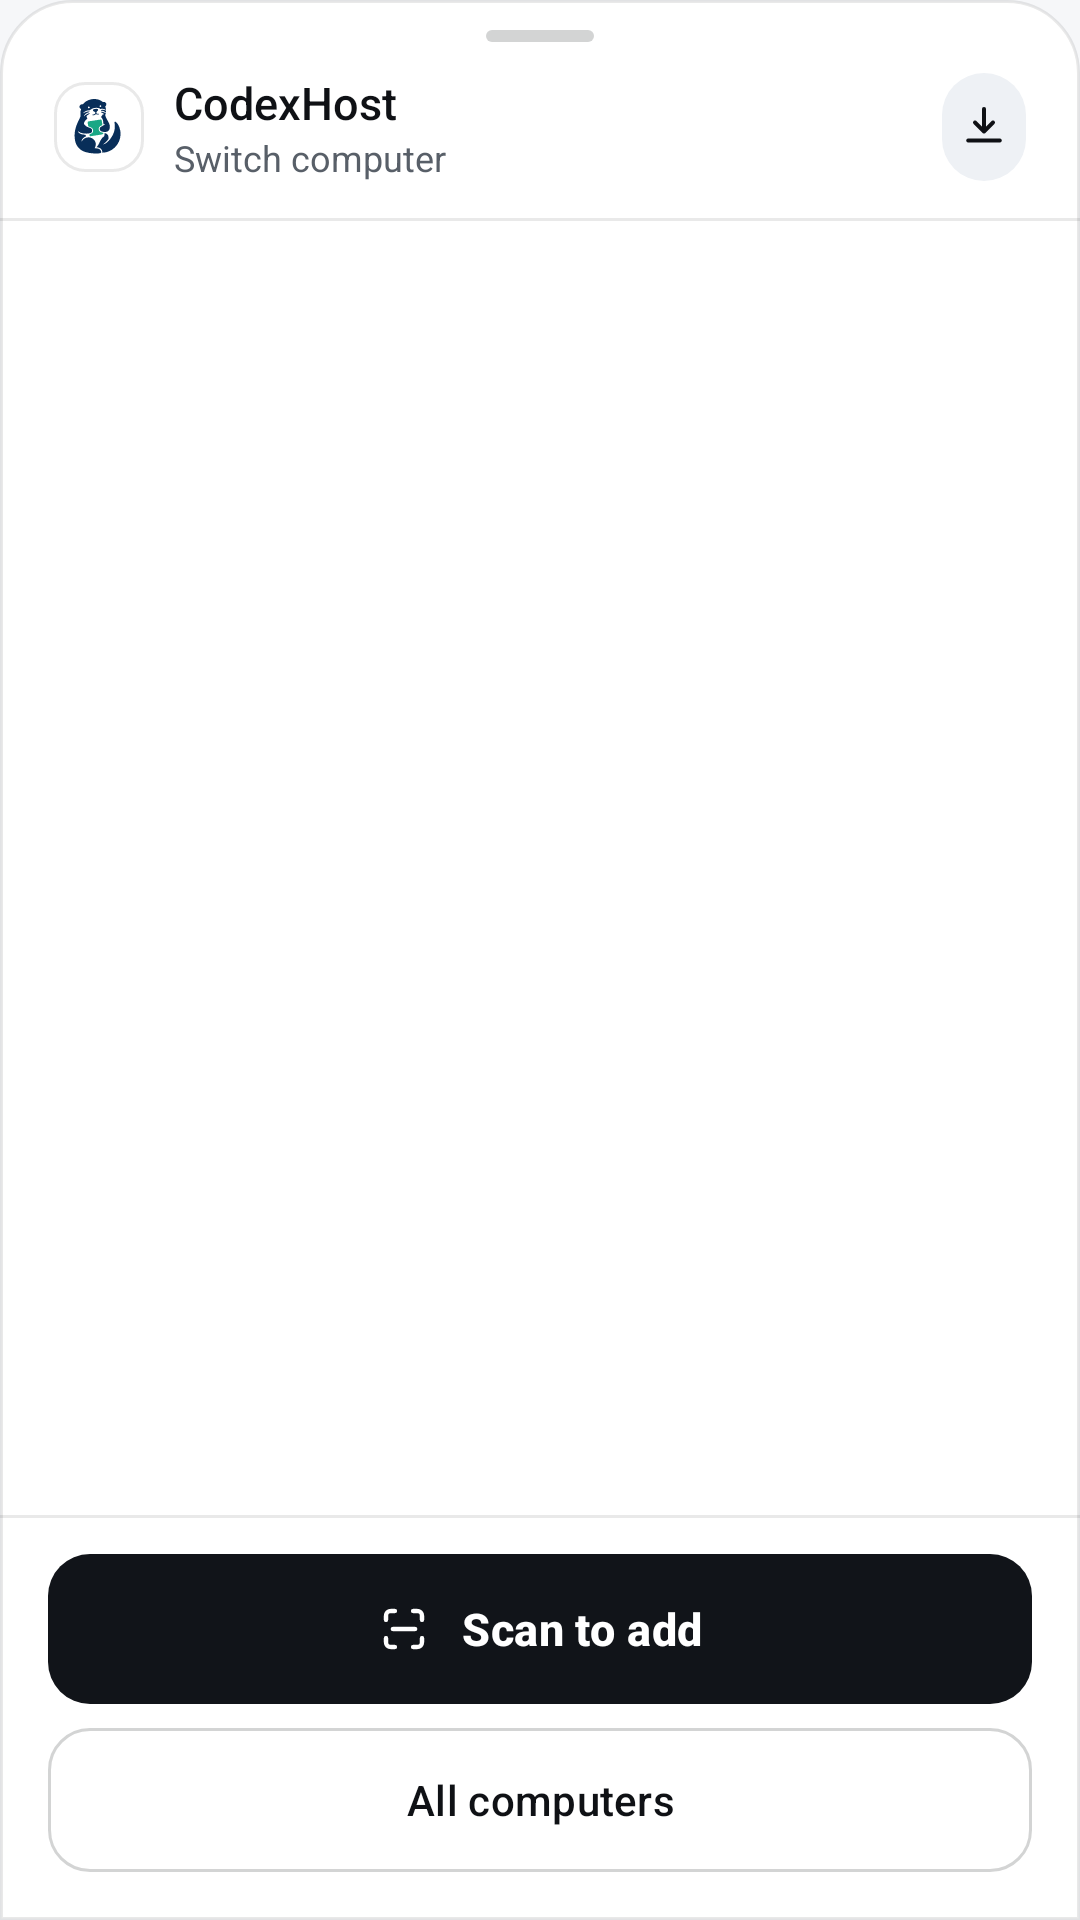

Reconstruct the res/layout file that produces this screen, plus the resources it refers to.
<!-- AndroidManifest.xml: application theme Theme.Codexhost -->
<!-- res/layout/sheet_host_switcher.xml -->
<?xml version="1.0" encoding="utf-8"?>
<androidx.constraintlayout.widget.ConstraintLayout xmlns:android="http://schemas.android.com/apk/res/android"
    xmlns:app="http://schemas.android.com/apk/res-auto"
    android:id="@+id/sheetRoot"
    android:layout_width="match_parent"
    android:layout_height="wrap_content"
    android:background="@drawable/bg_sheet_surface">

    <View
        android:id="@+id/sheetDragHandle"
        android:layout_width="36dp"
        android:layout_height="4dp"
        android:layout_marginTop="10dp"
        android:background="@drawable/bg_sheet_drag_handle"
        app:layout_constraintEnd_toEndOf="parent"
        app:layout_constraintStart_toStartOf="parent"
        app:layout_constraintTop_toTopOf="parent" />

    <LinearLayout
        android:id="@+id/sheetHeader"
        android:layout_width="0dp"
        android:layout_height="wrap_content"
        android:gravity="center_vertical"
        android:orientation="horizontal"
        android:paddingStart="18dp"
        android:paddingTop="10dp"
        android:paddingEnd="14dp"
        android:paddingBottom="12dp"
        app:layout_constraintEnd_toEndOf="parent"
        app:layout_constraintStart_toStartOf="parent"
        app:layout_constraintTop_toBottomOf="@id/sheetDragHandle">

        <FrameLayout
            android:layout_width="30dp"
            android:layout_height="30dp"
            android:background="@drawable/bg_emblem_tile">

            <ImageView
                android:layout_width="19dp"
                android:layout_height="19dp"
                android:layout_gravity="center"
                android:importantForAccessibility="no"
                android:src="@drawable/ic_codexhost_mark" />
        </FrameLayout>

        <LinearLayout
            android:layout_width="0dp"
            android:layout_height="wrap_content"
            android:layout_marginStart="10dp"
            android:layout_weight="1"
            android:orientation="vertical">

            <TextView
                android:layout_width="wrap_content"
                android:layout_height="wrap_content"
                android:fontFamily="sans-serif-medium"
                android:text="CodexHost"
                android:textColor="@color/text_primary"
                android:textSize="15sp" />

            <TextView
                android:layout_width="wrap_content"
                android:layout_height="wrap_content"
                android:text="@string/drawer_title"
                android:textColor="@color/text_secondary"
                android:textSize="12sp" />
        </LinearLayout>

        <com.google.android.material.button.MaterialButton
            android:id="@+id/sheetCheckUpdateButton"
            style="@style/Widget.Codexhost.Button.IconTonal"
            android:layout_width="36dp"
            android:layout_height="36dp"
            android:contentDescription="@string/check_update"
            android:padding="0dp"
            app:icon="@drawable/ic_update"
            app:iconGravity="textStart"
            app:iconPadding="0dp"
            app:iconSize="18dp" />
    </LinearLayout>

    <View
        android:id="@+id/sheetTopDivider"
        android:layout_width="0dp"
        android:layout_height="1dp"
        android:background="@color/border_hairline"
        app:layout_constraintEnd_toEndOf="parent"
        app:layout_constraintStart_toStartOf="parent"
        app:layout_constraintTop_toBottomOf="@id/sheetHeader" />

    <androidx.recyclerview.widget.RecyclerView
        android:id="@+id/sheetHostList"
        android:layout_width="0dp"
        android:layout_height="wrap_content"
        android:clipToPadding="false"
        android:paddingVertical="8dp"
        app:layout_constrainedHeight="true"
        app:layout_constraintBottom_toTopOf="@id/sheetBottomDivider"
        app:layout_constraintEnd_toEndOf="parent"
        app:layout_constraintStart_toStartOf="parent"
        app:layout_constraintTop_toBottomOf="@id/sheetTopDivider"
        app:layout_constraintVertical_bias="0" />

    <View
        android:id="@+id/sheetBottomDivider"
        android:layout_width="0dp"
        android:layout_height="1dp"
        android:background="@color/border_hairline"
        app:layout_constraintBottom_toTopOf="@id/sheetFooter"
        app:layout_constraintEnd_toEndOf="parent"
        app:layout_constraintStart_toStartOf="parent" />

    <LinearLayout
        android:id="@+id/sheetFooter"
        android:layout_width="0dp"
        android:layout_height="wrap_content"
        android:orientation="vertical"
        android:paddingHorizontal="16dp"
        android:paddingTop="12dp"
        android:paddingBottom="16dp"
        app:layout_constraintBottom_toBottomOf="parent"
        app:layout_constraintEnd_toEndOf="parent"
        app:layout_constraintStart_toStartOf="parent">

        <com.google.android.material.button.MaterialButton
            android:id="@+id/sheetAddHostButton"
            style="@style/Widget.Codexhost.Button.Primary"
            android:layout_width="match_parent"
            android:layout_height="wrap_content"
            android:text="@string/add_host"
            app:icon="@drawable/ic_qr_scan"
            app:iconGravity="textStart"
            app:iconPadding="10dp"
            app:iconSize="18dp" />

        <com.google.android.material.button.MaterialButton
            android:id="@+id/sheetAllHostsButton"
            style="@style/Widget.Codexhost.Button.Secondary"
            android:layout_width="match_parent"
            android:layout_height="wrap_content"
            android:layout_marginTop="8dp"
            android:text="@string/drawer_all_hosts" />
    </LinearLayout>
</androidx.constraintlayout.widget.ConstraintLayout>
<!-- resources referenced by this layout -->
<resources>
  <color name="border_hairline">#170F1115</color>
  <color name="text_primary">#0F1115</color>
  <color name="text_secondary">#585F68</color>
  <!-- drawable bg_emblem_tile (drawable) -->
  <?xml version="1.0" encoding="utf-8"?>
  <shape xmlns:android="http://schemas.android.com/apk/res/android"
      android:shape="rectangle">
      <solid android:color="@color/icon_tile_bg" />
      <corners android:radius="10dp" />
      <stroke
          android:width="1dp"
          android:color="@color/border_hairline" />
  </shape>
  <!-- drawable bg_sheet_drag_handle (drawable) -->
  <?xml version="1.0" encoding="utf-8"?>
  <shape xmlns:android="http://schemas.android.com/apk/res/android"
      android:shape="rectangle">
      <solid android:color="@color/border_strong" />
      <corners android:radius="999dp" />
  </shape>
  <!-- drawable bg_sheet_surface (drawable) -->
  <?xml version="1.0" encoding="utf-8"?>
  <shape xmlns:android="http://schemas.android.com/apk/res/android"
      android:shape="rectangle">
      <solid android:color="@color/surface_card" />
      <corners
          android:topLeftRadius="24dp"
          android:topRightRadius="24dp" />
      <stroke
          android:width="1dp"
          android:color="@color/border_hairline" />
  </shape>
  <!-- drawable ic_qr_scan (drawable) -->
  <?xml version="1.0" encoding="utf-8"?>
  <vector xmlns:android="http://schemas.android.com/apk/res/android"
      android:width="24dp"
      android:height="24dp"
      android:viewportWidth="24"
      android:viewportHeight="24">
      <path
          android:strokeColor="#000000"
          android:strokeWidth="1.9"
          android:strokeLineCap="round"
          android:strokeLineJoin="round"
          android:pathData="M4,8V6a2,2 0 0,1 2,-2h2M16,4h2a2,2 0 0,1 2,2v2M4,16v2a2,2 0 0,0 2,2h2M16,20h2a2,2 0 0,0 2,-2v-2M7,12h10" />
  </vector>
  <!-- drawable ic_update (drawable) -->
  <?xml version="1.0" encoding="utf-8"?>
  <vector xmlns:android="http://schemas.android.com/apk/res/android"
      android:width="24dp"
      android:height="24dp"
      android:viewportWidth="24"
      android:viewportHeight="24">
      <path
          android:strokeColor="#000000"
          android:strokeWidth="1.8"
          android:strokeLineCap="round"
          android:strokeLineJoin="round"
          android:pathData="M12,4v10m-4,-4l4,4l4,-4M5,18h14" />
  </vector>
  <string name="add_host">Scan to add</string>
  <string name="check_update">Check for updates</string>
  <string name="drawer_all_hosts">All computers</string>
  <string name="drawer_title">Switch computer</string>
  <style name="Widget.Codexhost.Button.IconTonal" parent="Widget.Material3.Button.IconButton.Filled.Tonal">
          <item name="backgroundTint">@color/surface_subtle</item>
          <item name="iconTint">@color/text_primary</item>
          <item name="iconSize">20dp</item>
          <item name="android:insetTop">0dp</item>
          <item name="android:insetBottom">0dp</item>
      </style>
  <color name="icon_tile_bg">#FFFFFF</color>
  <color name="border_strong">#2E0F1115</color>
  <color name="surface_card">#FFFFFF</color>
  <color name="surface_subtle">#EEF1F5</color>
  <color name="btn_primary_bg">#111419</color>
  <color name="btn_primary_fg">#FFFFFF</color>
  <color name="canvas_bg">#F6F7F9</color>
  <color name="brand_emerald">#19A785</color>
  <color name="brand_emerald_tint">#1C19A785</color>
  <color name="brand_emerald_text">#118266</color>
  <color name="surface_elevated">#FFFFFF</color>
  <color name="error_red">#B93232</color>
  <style name="ThemeOverlay.Codexhost.AlertDialog" parent="ThemeOverlay.Material3.MaterialAlertDialog">
          <item name="colorSurface">@color/surface_card</item>
          <item name="colorSurfaceContainerHigh">@color/surface_card</item>
          <item name="shapeAppearanceOverlay">@style/ShapeAppearance.Codexhost.Dialog</item>
      </style>
  <style name="ShapeAppearance.Codexhost.Dialog" parent="ShapeAppearance.Material3.LargeComponent">
          <item name="cornerSize">20dp</item>
      </style>
</resources>
